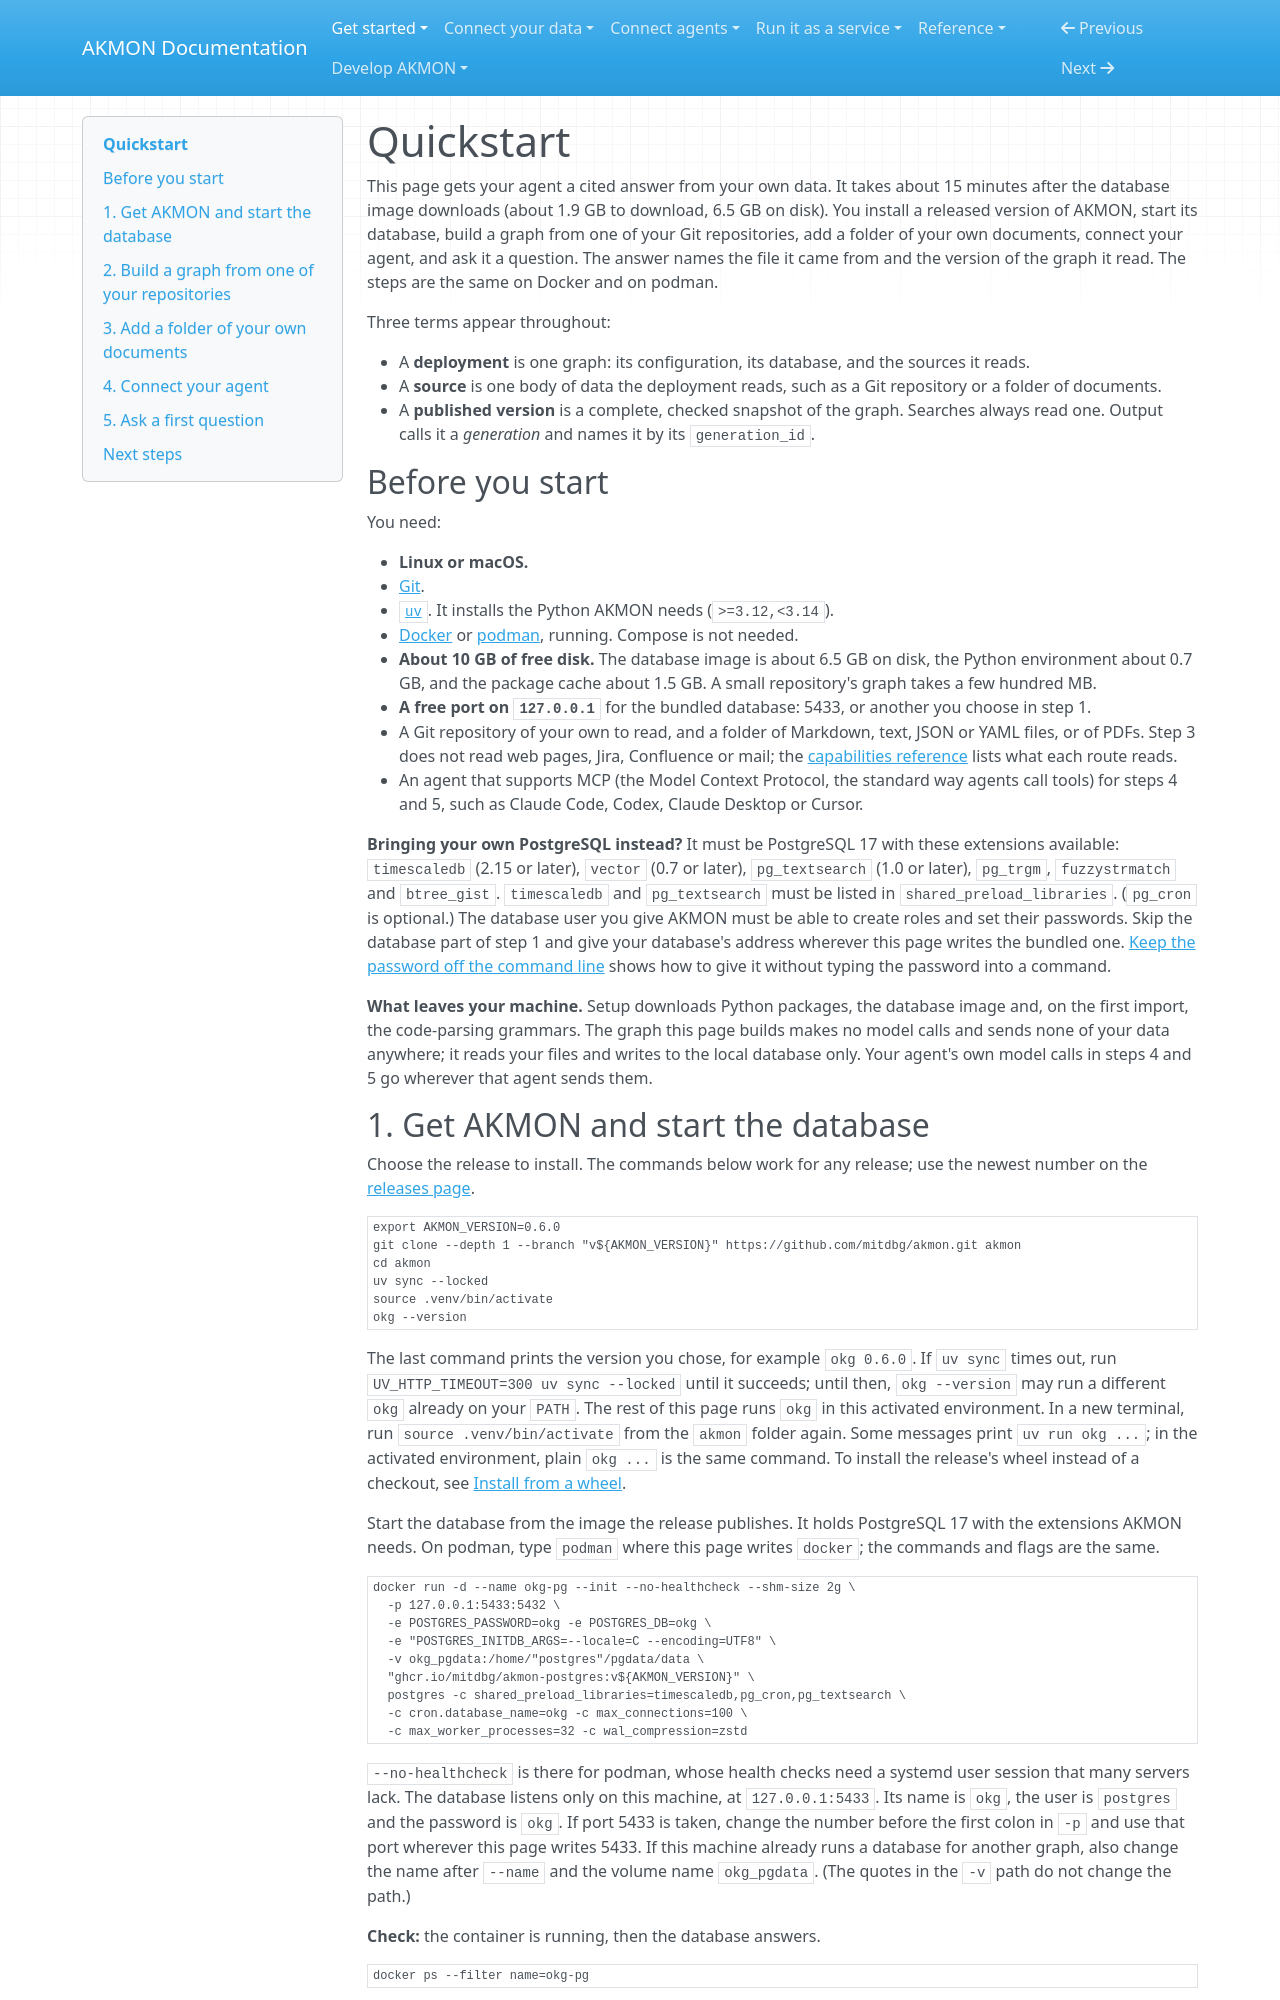

repository: mitdbg/akmon · page: start/quickstart/index.html · generator: mkdocs

---
audience: user, data owner, developer
type: tutorial
canonical_id: quickstart
section: get-started
visibility: primary
status: active
owner: documentation
---
# Quickstart

This page gets your agent a cited answer from your own data. It takes about
15 minutes after the database image downloads (about 1.9 GB to download,
6.5 GB on disk).
You install a released version of AKMON, start its database, build a graph
from one of your Git repositories, add a folder of your own documents,
connect your agent, and ask it a question. The answer names the file it came
from and the version of the graph it read. The steps are the same on Docker
and on podman.

Three terms appear throughout:

- A **deployment** is one graph: its configuration, its database, and the
  sources it reads.
- A **source** is one body of data the deployment reads, such as a Git
  repository or a folder of documents.
- A **published version** is a complete, checked snapshot of the graph.
  Searches always read one. Output calls it a *generation* and names it by
  its `generation_id`.

## Before you start

You need:

- **Linux or macOS.**
- [Git](https://git-scm.com/downloads).
- [`uv`](https://docs.astral.sh/uv/getting-started/installation/). It
  installs the Python AKMON needs (`>=3.12,<3.14`).
- [Docker](https://docs.docker.com/engine/install/) or
  [podman](https://podman.io/docs/installation), running. Compose is not
  needed.
- **About 10 GB of free disk.** The database image is about 6.5 GB on disk, the
  Python environment about 0.7 GB, and the package cache about 1.5 GB. A
  small repository's graph takes a few hundred MB.
- **A free port on `127.0.0.1`** for the bundled database: 5433, or another
  you choose in step 1.
- A Git repository of your own to read, and a folder of Markdown, text, JSON
  or YAML files, or of PDFs. Step 3 does not read web pages, Jira, Confluence
  or mail; the [capabilities reference](../reference/capabilities.md#source-families)
  lists what each route reads.
- An agent that supports MCP (the Model Context Protocol, the standard way
  agents call tools) for steps 4 and 5, such as Claude Code, Codex, Claude
  Desktop or Cursor.

**Bringing your own PostgreSQL instead?** It must be PostgreSQL 17 with
these extensions available: `timescaledb` (2.15 or later), `vector` (0.7 or
later), `pg_textsearch` (1.0 or later), `pg_trgm`, `fuzzystrmatch` and
`btree_gist`. `timescaledb` and `pg_textsearch` must be listed in
`shared_preload_libraries`. (`pg_cron` is optional.) The database user you
give AKMON must be able to create roles and set their passwords. Skip the
database part of step 1 and give your database's address wherever this page
writes the bundled one.
[Keep the password off the command line](../operate/install.md#keep-the-password-off-the-command-line)
shows how to give it without typing the password into a command.

**What leaves your machine.** Setup downloads Python packages, the database
image and, on the first import, the code-parsing grammars. The graph this
page builds makes no model calls and sends none of your data anywhere; it
reads your files and writes to the local database only. Your agent's own
model calls in steps 4 and 5 go wherever that agent sends them.
